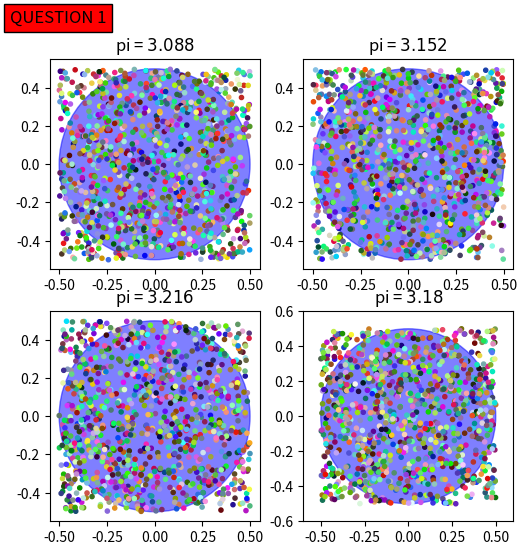

The matplotlib source for this figure:
#%% INFO
"""
ENPH 213 
LAB 9
NAME: ASHLEY ROBB 
STUDENT NUMBER: 20203465
DATE: 03/29/22
"""
#%%LIBRARIES
import matplotlib.pyplot as plt 
import numpy as np

#%% Q1
'''
QUESTION 1
'''
print('\n\n\n----------RESULTS FOR QUESTION 1: ----------\n\n')

n = 1000 # numper of points 
fig, ((ax1,ax2),(ax3,ax4)) = plt.subplots(2,2, dpi = 300, figsize = (6,6)) # plotting layouts 
axis = np.array([ax1 , ax2, ax3, ax4]) # putting axis values into an array 
pi_vals = np.zeros(4) # array of four zeros to be replaced by pi values 


for i in range(0,4): # creating a loop to run through each of the subplots 
    rando = np.random.rand(n,2) # creating a 1000 x 2 array of random values to serve as x and y coordinates 
    rando_x = rando[:,0] - 0.5 # adjusting the values from (0,1) to (-.5, .5)
    rando_y = rando[:,1] - 0.5
    rando_radius = np.sqrt(rando_x**2 + rando_y**2) # determining the radial position of the point 
    circle = plt.Circle((0, 0), 0.5, color='b', alpha = 0.5) # creating the circle for the plot 
    count = 0 # starting a new count for each subplots pie value 
    for j in range(n): # running through all 1000 points 
        if rando_radius[j] < 0.5: # determining if the radial value of each of the points is within the circles radius 
            count = count + 1 # adding to the count if it is 
    pi_vals[i] = count * 4/n # storing the pi values for each subplot 
    plt.xlim(-0.6, 0.6) # plotting details 
    plt.ylim(-0.6,0.6)
    axis[i].title.set_text('pi = ${}$'.format(pi_vals[i])) # adding the pi value to the top of each of the plots
    axis[i].set_aspect(1) # formatting the axis 
    axis[i].add_patch(circle) # adding the cirle 
    axis[i].scatter(rando_x, rando_y, c=np.random.rand(len(rando_x),3), marker = '.') # scattering the points with random colours 
    print('pi value for plot',i+1, '=' , pi_vals[i]) # printing the pi values 
    
plt.text(-2,2.25, 'QUESTION 1' , fontsize = 12, bbox=dict(facecolor='red') , horizontalalignment='center') # question label
plt.show() # showing the subplots 



#%% Q2
'''
QUESTION 2
'''
print('\n\n\n----------RESULTS FOR QUESTION 2: ----------\n\n')

# defining the given values 
N = 20  
p = 0.6 
kbT1 = 0.1
KT1 = 1/kbT1

def initialize(N):
    spin = np.ones(N)
    E = 0; M = 0
    for i in range(1 , N ):
        if np.random.rand(1) < p :
            spin[i] = - 1
        E = E - spin[ i - 1 ] * spin[ i ] # Energy
        M = M + spin[i] # Magnetization
    # periodic bc inclusion
    E = E - spin [N - 1] * spin [0]
    M = M + spin[0]
    return spin , E , M

def update(N , spin , kT , E , M ):
    num = np.random.randint(0 , N - 1)
    flip = 0
    # periodic bc returns 0 if i + 1 == N , else no change :
    dE = 2 * spin[num]*(spin[num- 1] + spin[(num + 1) % N ])
    # if dE is negative , accept flip :
    if dE < 0 :
        flip = 1
    else :
        p = np.exp( - dE / kT )
        if np.random.rand(1) < p:
            flip = 1
    # otherwise , reject flip
    if flip == 1 :
        E = E + dE
        M = M - 2 * spin[num]
        spin[num] = -spin[num]
    return E,M

init = initialize(N)
spins = init[0]
E_vals = init[1]
M_vals = init[2]

new = update(N, spins, kbT1, E_vals, M_vals)

E1 = new[0]
M1 = new[1]

print(E1 , M1) # testing the function 

#%% 

print('NOTE: I attended the virtual labs in the first 6 weeks with my camera on! :)\nThanks!!')